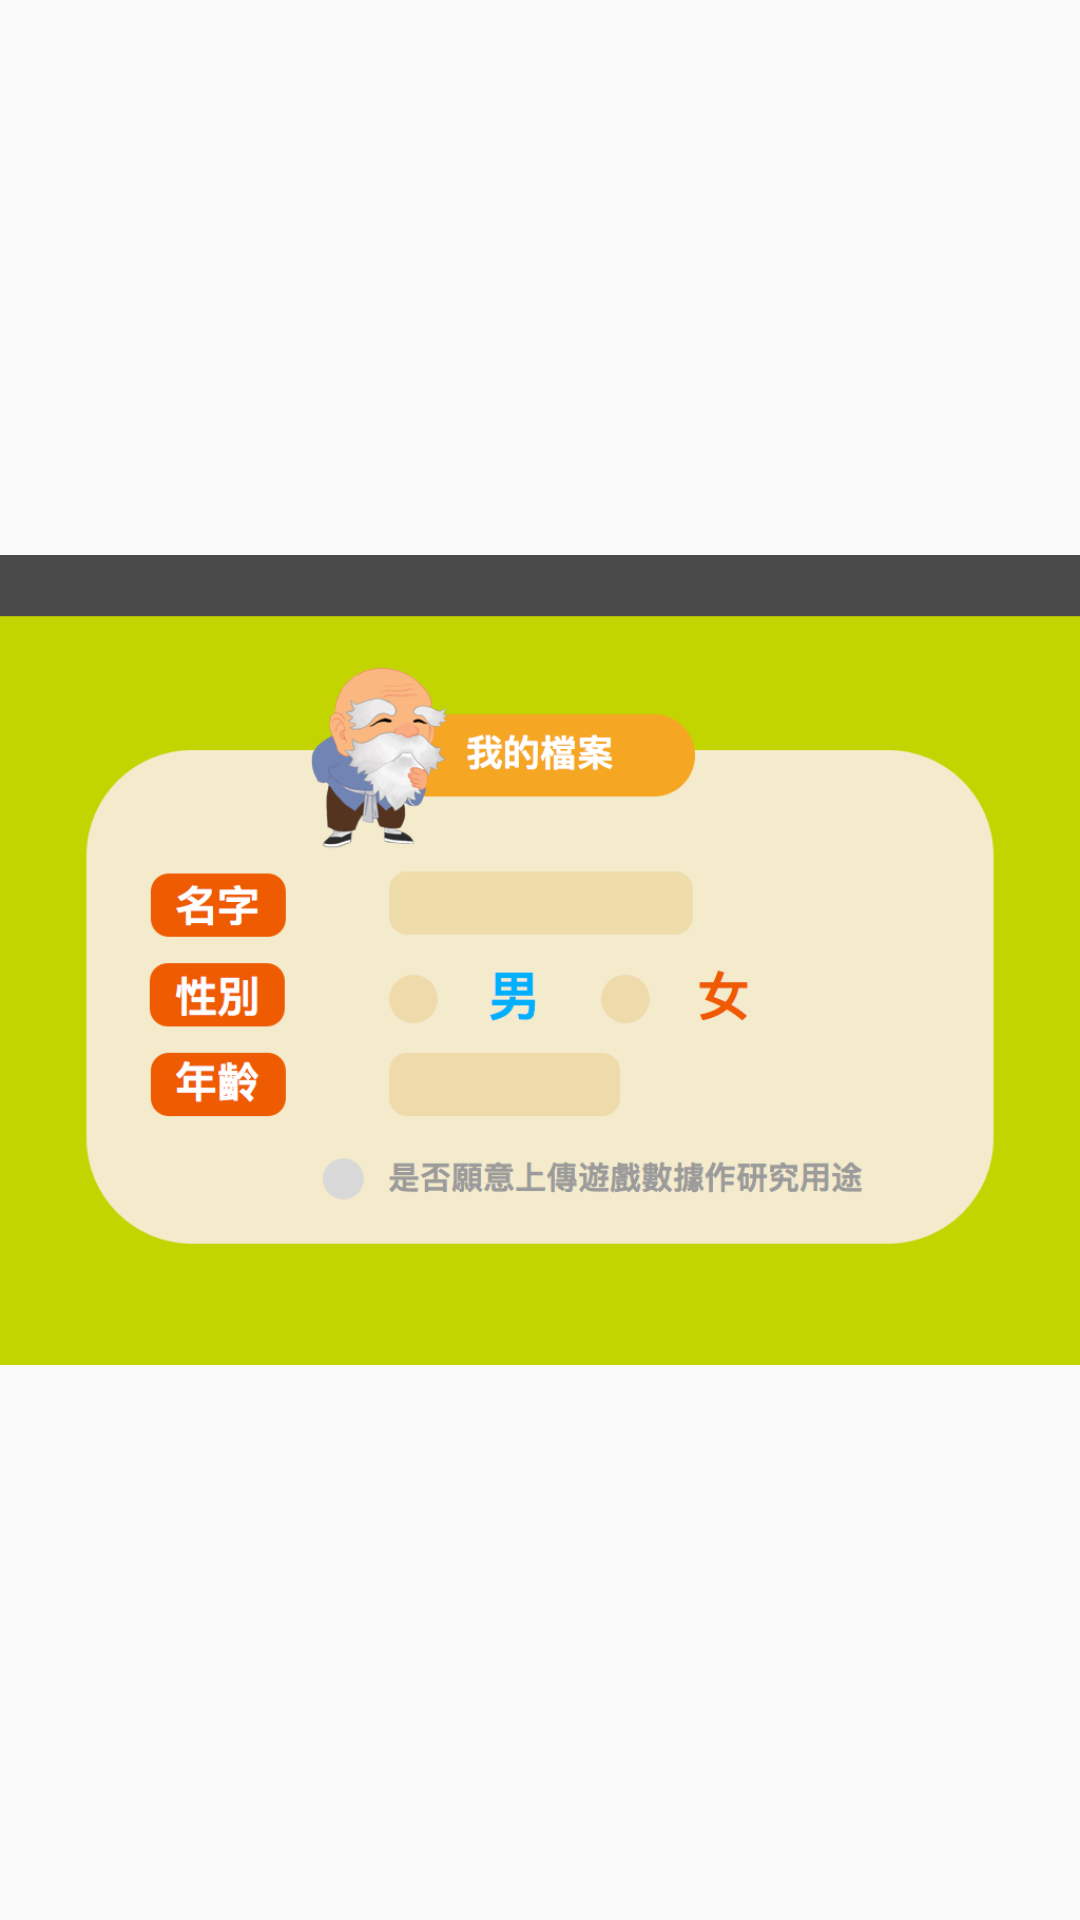

Produce the Android XML layout that renders to this screen, including the resource entries it uses.
<!-- AndroidManifest.xml: application theme AppTheme -->
<!-- res/layout/activity_init_setting.xml -->
<RelativeLayout xmlns:android="http://schemas.android.com/apk/res/android"
    xmlns:tools="http://schemas.android.com/tools" android:layout_width="match_parent"
    android:layout_height="match_parent"
    android:padding="0dp"
    tools:context=".SettingActivity">

    <ImageView
        android:layout_width="fill_parent"
        android:layout_height="fill_parent"
        android:src="@drawable/init_setting_background"/>
    <EditText
        android:layout_width="280dp"
        android:layout_height="55dp"
        android:id="@+id/initSetting_txt_name"
        android:layout_marginStart="369dp"
        android:layout_marginLeft="369dp"
        android:layout_marginTop="300dp"
        android:textSize="35sp"
        android:textColor="#616161"
        android:gravity="center"
        android:inputType="textPersonName"
        android:ems="25" />

    <ImageView
        android:layout_width="46dp"
        android:layout_height="46dp"
        android:id="@+id/initSetting_view_male"
        android:src="@drawable/selected_big"
        android:layout_marginTop="398dp"
        android:layout_marginLeft="369dp"
        android:layout_marginStart="369dp"/>
    <Button
        android:layout_width="150dp"
        android:layout_height="70dp"
        android:id="@+id/initSetting_btn_male"
        android:background="@android:color/transparent"
        android:layout_marginLeft="365dp"
        android:layout_marginStart="365dp"
        android:layout_marginTop="390dp"/>

    <ImageView
        android:layout_width="46dp"
        android:layout_height="46dp"
        android:id="@+id/initSetting_view_female"
        android:src="@drawable/selected_big"
        android:layout_marginTop="398dp"
        android:layout_marginLeft="570dp"
        android:layout_marginStart="570dp"
        android:visibility="gone"/>
    <Button
        android:layout_width="150dp"
        android:layout_height="70dp"
        android:id="@+id/initSetting_btn_female"
        android:background="@android:color/transparent"
        android:layout_marginLeft="565dp"
        android:layout_marginStart="565dp"
        android:layout_marginTop="388dp"/>
    <EditText
        android:layout_width="200dp"
        android:layout_height="55dp"
        android:id="@+id/initSetting_txt_age"
        android:layout_marginStart="380dp"
        android:layout_marginLeft="380dp"
        android:layout_marginTop="472dp"
        android:textSize="35sp"
        android:textColor="#616161"
        android:gravity="center"
        android:inputType="numberDecimal"
        android:ems="2" />
    <Button
        android:layout_width="150dp"
        android:layout_height="70dp"
        android:id="@+id/initSetting_btn_upload"
        android:layout_marginTop="560dp"
        android:layout_marginStart="295dp"
        android:layout_marginLeft="280dp"
        android:background="@android:color/transparent"/>

    <ImageView
        android:layout_width="39dp"
        android:layout_height="39dp"
        android:id="@+id/initSetting_view_upload"
        android:src="@drawable/selected_small"
        android:layout_marginTop="572dp"
        android:layout_marginLeft="306dp"
        android:layout_marginStart="306dp"
        android:visibility="gone"/>

    <ImageView
        android:layout_width="100dp"
        android:layout_height="100dp"
        android:src="@drawable/btn_finished"
        android:layout_marginTop="599dp"
        android:layout_marginLeft="860dp"
        android:layout_marginStart="860dp"
        android:clickable="true"
        android:id="@+id/initSetting_btn_finish" />


</RelativeLayout>
<!-- resources referenced by this layout -->
<resources>
  <!-- drawable btn_finished: png bitmap (drawable, 4989 bytes) -->
  <!-- drawable init_setting_background: png bitmap (drawable, 89729 bytes) -->
  <!-- drawable selected_big: png bitmap (drawable, 954 bytes) -->
  <!-- drawable selected_small: png bitmap (drawable, 768 bytes) -->
  <style name="AppTheme" parent="Theme.AppCompat.Light.DarkActionBar">
          
          <item name="windowNoTitle">true</item>
          <item name="windowActionBar">false</item>
          <item name="android:windowFullscreen">true</item>
          <item name="android:windowContentOverlay">@null</item>
      </style>
</resources>
